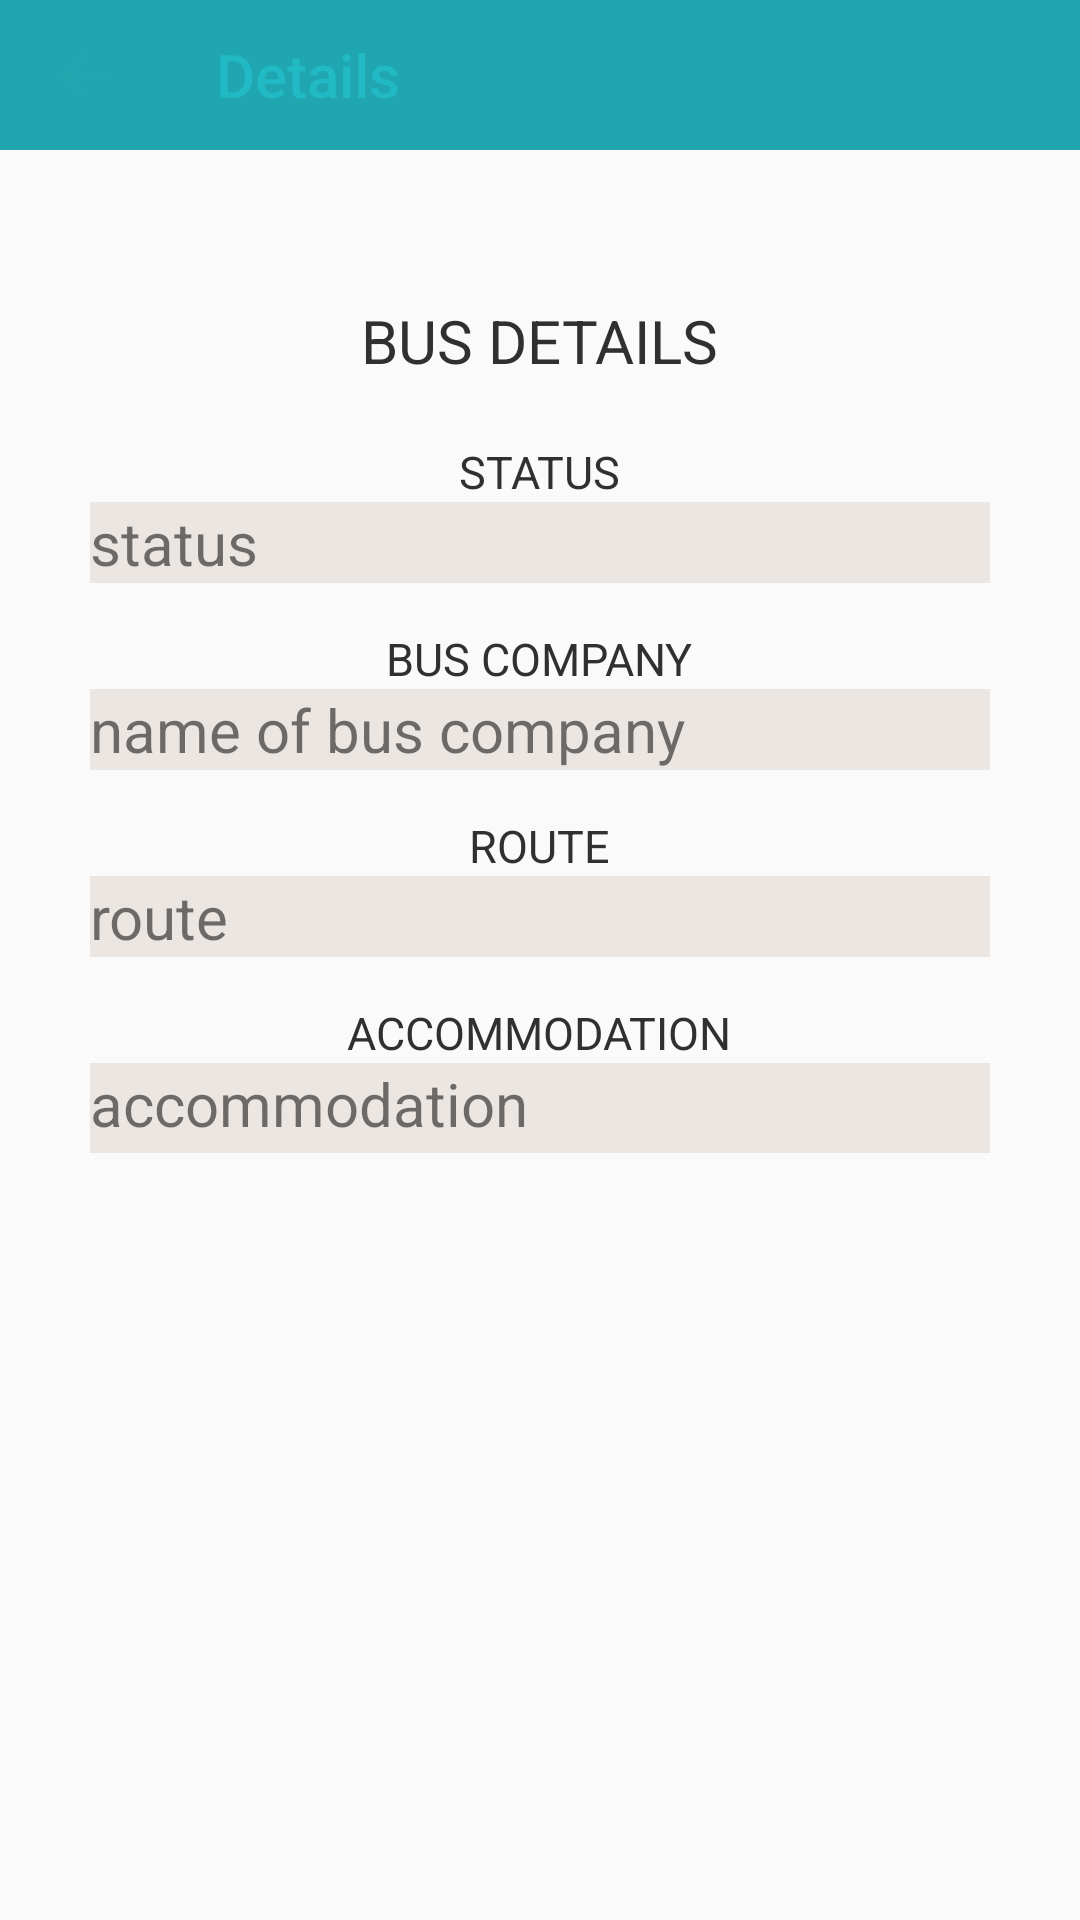

Here is an Android app screen rendered from its layout file. Give the layout XML and the strings, colors and styles it references.
<!-- AndroidManifest.xml: application theme AppTheme.NoActionBar -->
<!-- res/layout/activity_details.xml -->
<?xml version="1.0" encoding="utf-8"?>
<android.support.design.widget.CoordinatorLayout xmlns:android="http://schemas.android.com/apk/res/android"
    xmlns:app="http://schemas.android.com/apk/res-auto"
    xmlns:tools="http://schemas.android.com/tools"
    android:layout_width="match_parent"
    android:layout_height="match_parent"
    tools:context="subai.trak2.DetailsActivity">

    <android.support.v7.widget.Toolbar
        android:id="@+id/toolbar_d"
        android:layout_width="match_parent"
        android:layout_height="50dp"
        android:background="?attr/colorPrimary"
        app:layout_scrollFlags="scroll|enterAlways"
        app:navigationIcon="@drawable/ic_arrow_back"
        app:popupTheme="@style/AppTheme.PopupOverlay"
        app:theme="@style/GalaxyZooThemeToolbarDarkOverflow"
        app:title="Details"
        app:titleTextColor="@color/titleColor"
        tools:layout_editor_absoluteX="8dp"
        tools:layout_editor_absoluteY="0dp">

    </android.support.v7.widget.Toolbar>

    <LinearLayout
        android:layout_width="match_parent"
        android:layout_height="match_parent"
        android:orientation="vertical"
        android:layout_marginTop="100dp"

        >

        <TextView
            android:id="@+id/bus_details_txt"
            android:layout_width="wrap_content"
            android:layout_height="wrap_content"
            android:layout_gravity="center"
            android:layout_marginBottom="20dp"
            android:text="BUS DETAILS"
            android:textColor="#303030"
            android:textSize="20sp" />

        <TextView
            android:id="@+id/status"
            android:layout_width="wrap_content"
            android:layout_height="wrap_content"
            android:layout_gravity="center"
            android:text="STATUS"
            android:textColor="#303030"
            android:textSize="15sp" />

        <TextView
            android:id="@+id/status_txt"
            android:layout_width="300dp"
            android:layout_height="wrap_content"
            android:layout_gravity="center"
            android:background="@drawable/det_text"
            android:text="status"
            android:textSize="20sp" />

        <TextView
            android:id="@+id/busCompany"
            android:layout_width="wrap_content"
            android:layout_height="wrap_content"
            android:layout_gravity="center"
            android:layout_marginTop="15dp"
            android:text="BUS COMPANY"
            android:textColor="#303030"
            android:textSize="15sp" />

        <TextView
            android:id="@+id/bus_company_txt"
            android:layout_width="300dp"
            android:layout_height="wrap_content"
            android:layout_gravity="center"
            android:background="@drawable/det_text"
            android:text="name of bus company"
            android:textSize="20sp" />

        <TextView
            android:id="@+id/route"
            android:layout_width="wrap_content"
            android:layout_height="wrap_content"
            android:layout_gravity="center"
            android:layout_marginTop="15dp"
            android:text="ROUTE"
            android:textColor="#303030"
            android:textSize="15sp" />

        <TextView
            android:id="@+id/route_txt"
            android:layout_width="300dp"
            android:layout_height="wrap_content"
            android:layout_gravity="center"
            android:background="@drawable/det_text"
            android:text="route"
            android:textSize="20sp" />

        <TextView
            android:id="@+id/accommodation"
            android:layout_width="wrap_content"
            android:layout_height="wrap_content"
            android:layout_gravity="center"
            android:layout_marginTop="15dp"
            android:text="ACCOMMODATION"
            android:textColor="#303030"
            android:textSize="15sp" />

        <TextView
            android:id="@+id/accommodation_txt"
            android:layout_width="300dp"
            android:layout_height="30dp"
            android:layout_gravity="center"
            android:background="@drawable/det_text"
            android:text="accommodation"
            android:textSize="20sp" />

    </LinearLayout>

</android.support.design.widget.CoordinatorLayout>
<!-- resources referenced by this layout -->
<resources>
  <color name="titleColor">#21b9c4</color>
  <!-- drawable det_text (drawable) -->
  <?xml version="1." encoding="utf-8"?>
  <selector xmlns:android="http://schemas.android.com/apk/res/android">
      <item >
          <shape android:shape="rectangle" >
              <solid android:color="#ebe6e2"/>
          </shape>
      </item>
  </selector>
  <!-- drawable ic_arrow_back (drawable-mdpi) -->
  <vector xmlns:android="http://schemas.android.com/apk/res/android"
          android:width="24dp"
          android:height="24dp"
          android:viewportWidth="24.0"
          android:viewportHeight="24.0">
      <path
          android:fillColor="@color/iconColor"
          android:pathData="M20,11H7.83l5.59,-5.59L12,4l-8,8 8,8 1.41,-1.41L7.83,13H20v-2z"/>
  </vector>
  <style name="AppTheme.PopupOverlay" parent="ThemeOverlay.AppCompat.Light" />
  <style name="GalaxyZooThemeToolbarDarkOverflow" parent="Theme.AppCompat.NoActionBar">
          <item name="colorPrimary">@color/colorPrimary</item>
          <item name="colorPrimaryDark">@color/colorPrimaryDark</item>
          <item name="colorAccent">@color/colorAccent</item>
          <item name="android:textColorPrimary">@color/white</item>
          <item name="actionMenuTextColor">@color/abc_primary_text_material_light</item>
          <item name="android:textColorSecondary">@color/titleColor</item>
      </style>
  <style name="AppTheme.NoActionBar">
          <item name="windowActionBar">false</item>
          <item name="windowNoTitle">true</item>
      </style>
  <color name="iconColor">#21A7B0</color>
  <color name="colorPrimary">#1fa6b0</color>
  <color name="colorPrimaryDark">#1d7d84</color>
  <color name="colorAccent">#1fa6b0</color>
  <color name="white">#ffffff</color>
</resources>
